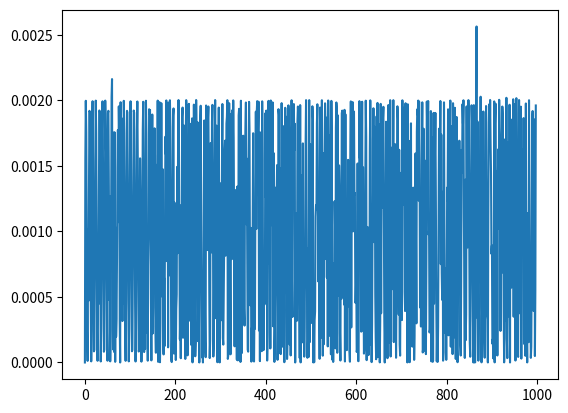
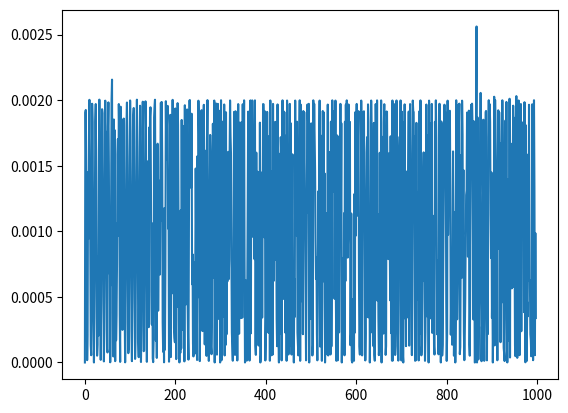
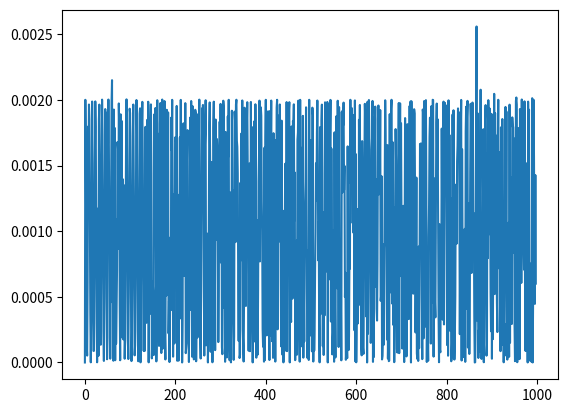
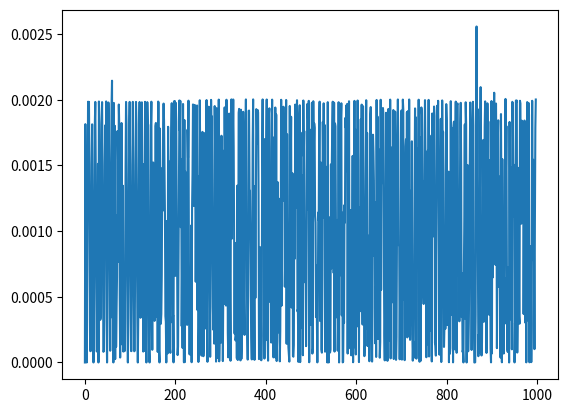

Source code (Python) for these figures, in order:
import numpy as np
from numpy.linalg import eig
import matplotlib.pyplot as plt

N_nodes = 50
max_radius = 150

def hulthen_discrete(r, delta, orbital, currH):
    t1 = -(delta * np.exp(-delta * r * currH))/(1- np.exp(-delta * r * currH))
    t2 = (orbital * (orbital + 1))/2
    t3 = delta / (1 - np.exp(-delta * r * currH))
    t4 = np.exp(-delta * r * currH)
    return t1 #+ (t2*(t3**2)*t4) # omitting extra terms, using pure Hulthen potential

def hulthen_array(width = N_nodes, size = max_radius, orbital = 1, delta = 0.025):
    true_size = width - 2
    h = size / width
    offDiags = np.full(shape = true_size - 1, fill_value = -1/(2 * h**2)) # off-diagonal entries
    offDiagA = np.diag(offDiags, 1) + np.diag(offDiags, -1)

    diags = np.zeros(true_size)
    for i in range(len(diags)):
        true_index = i + 2
        diags[i] = (1/(h**2)) + (orbital * (orbital + 1))/(2 * (true_index * h)**2) + hulthen_discrete(true_index, delta, orbital, h)
    diagA = np.diag(diags)
    A = offDiagA + diagA
    return A

### Plot of Hulthen Potential: ###
# plt.plot(np.linspace(1, 200, 10000), \
#          hulthen_discrete(np.linspace(1, 200, 10000), 0.025, 1, currH = 1))
# plt.xscale('log')
# plt.show()

# Eigenenergies for l = 1 (p shell) electrons
arr = hulthen_array(width = 1000, size = 40, orbital = 1, delta = 0.025)
e, w = eig(arr)
ordering = e.argsort() # order of indices to sort the values
w = w[e.argsort()]
e.sort()

# sorted_e, sorted_w = zip(*sorted(zip(e, w)))
print('Eigenenergies of p orbital: ' + str(e))
for i in range(4):
    plt.plot(w[i]**2)
    plt.show()
